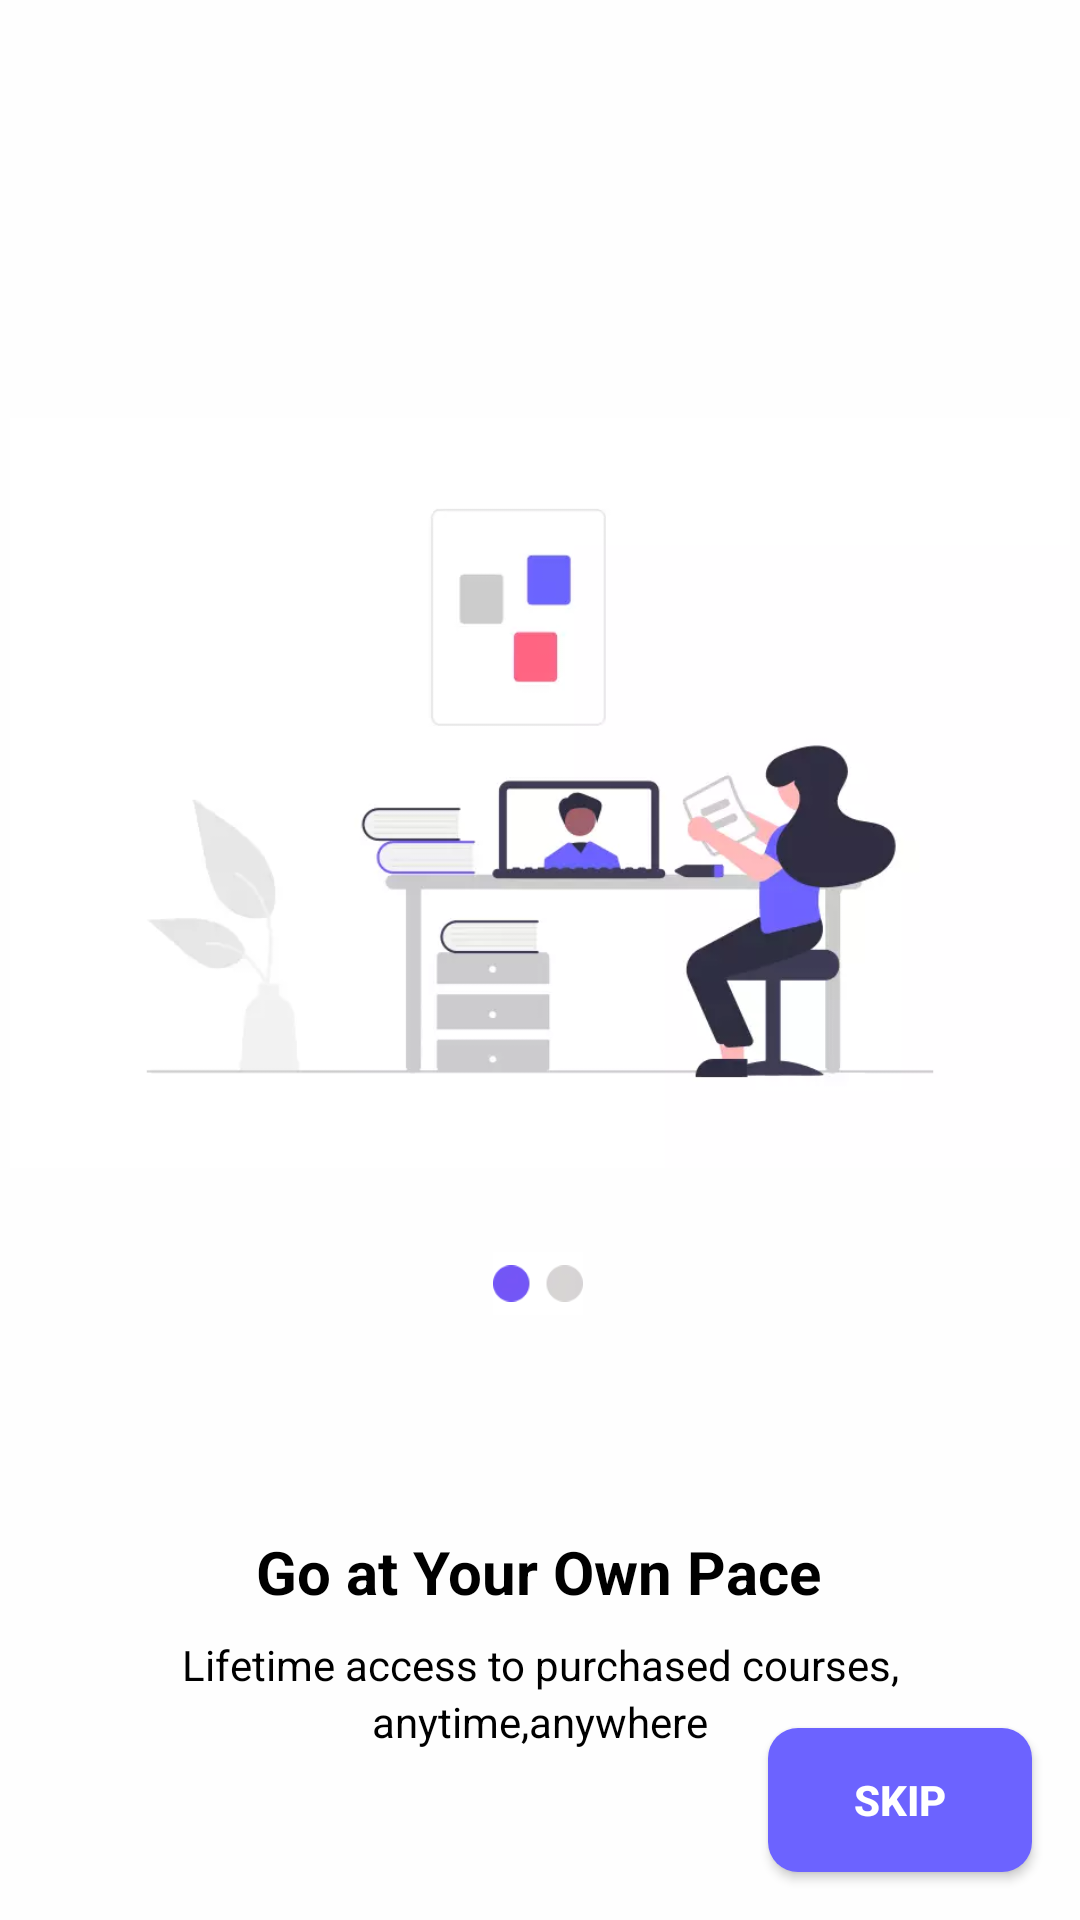

Produce the Android XML layout that renders to this screen, including the resource entries it uses.
<!-- AndroidManifest.xml: application theme Theme.SkillUpNow -->
<!-- res/layout/activity_skip_page.xml -->
<?xml version="1.0" encoding="utf-8"?>
<androidx.constraintlayout.widget.ConstraintLayout xmlns:android="http://schemas.android.com/apk/res/android"
    xmlns:app="http://schemas.android.com/apk/res-auto"
    xmlns:tools="http://schemas.android.com/tools"
    android:layout_width="match_parent"
    android:layout_height="match_parent"
    tools:context=".SkipPage"
    android:background="#FEFEFE">

    <androidx.appcompat.widget.AppCompatImageView
        android:id="@+id/image"
        android:layout_width="wrap_content"
        android:layout_height="250dp"
        android:src="@drawable/skipimage"
        app:layout_constraintBottom_toBottomOf="parent"
        app:layout_constraintEnd_toEndOf="parent"
        app:layout_constraintHorizontal_bias="0.0"
        app:layout_constraintStart_toStartOf="parent"
        app:layout_constraintTop_toTopOf="parent"
        app:layout_constraintVertical_bias="0.357"
        tools:ignore="MissingConstraints" />

    <androidx.appcompat.widget.AppCompatImageView
        android:id="@+id/dots"
        android:layout_width="30dp"
        android:layout_height="21dp"
        android:layout_marginTop="28dp"
        android:background="@color/white"
        android:src="@drawable/dots1"
        app:layout_constraintEnd_toEndOf="parent"
        app:layout_constraintHorizontal_bias="0.498"
        app:layout_constraintStart_toStartOf="parent"
        app:layout_constraintTop_toBottomOf="@+id/image"
        tools:ignore="MissingConstraints" />

    <androidx.appcompat.widget.AppCompatTextView
        android:id="@+id/text"
        android:layout_width="wrap_content"
        android:layout_height="wrap_content"
        android:layout_marginTop="72dp"
        android:text="Go at Your Own Pace"
        android:textColor="@color/black"
        android:textSize="20dp"
        android:textStyle="bold"
        app:layout_constraintEnd_toEndOf="parent"
        app:layout_constraintHorizontal_bias="0.497"
        app:layout_constraintStart_toStartOf="parent"
        app:layout_constraintTop_toBottomOf="@+id/dots"
        tools:ignore="MissingConstraints" />

    <androidx.appcompat.widget.AppCompatTextView
        android:id="@+id/text2"
        android:layout_width="wrap_content"
        android:layout_height="wrap_content"
        android:text="Lifetime access to purchased courses,"
        android:textColor="@color/black"
        android:layout_marginTop="8dp"
        app:layout_constraintEnd_toEndOf="parent"
        app:layout_constraintStart_toStartOf="parent"
        app:layout_constraintTop_toBottomOf="@+id/text"
        tools:ignore="MissingConstraints" />

    <androidx.appcompat.widget.AppCompatTextView
        android:id="@+id/text3"
        android:layout_width="wrap_content"
        android:layout_height="wrap_content"
        android:text="anytime,anywhere"
        android:textColor="@color/black"
        app:layout_constraintEnd_toEndOf="parent"
        app:layout_constraintStart_toStartOf="parent"
        app:layout_constraintTop_toBottomOf="@+id/text2"
        tools:ignore="MissingConstraints" />

    <androidx.appcompat.widget.AppCompatButton
        android:id="@+id/skip"
        android:layout_width="wrap_content"
        android:layout_height="wrap_content"
        android:background="@drawable/skipbutton"
        android:text="Skip"
        android:textColor="@color/white"
        android:textStyle="bold"
        app:layout_constraintBottom_toBottomOf="parent"
        app:layout_constraintEnd_toEndOf="parent"
        android:layout_marginBottom="16dp"
        android:layout_marginEnd="16dp"
        tools:ignore="MissingConstraints" />

</androidx.constraintlayout.widget.ConstraintLayout>
<!-- resources referenced by this layout -->
<resources>
  <!-- drawable dots1: webp bitmap (drawable, 468 bytes) -->
  <!-- drawable skipbutton (drawable) -->
  <?xml version="1.0" encoding="utf-8"?>
  <shape xmlns:android="http://schemas.android.com/apk/res/android"
      android:shape="rectangle">
  
      <corners android:radius="10dp"/>
  
      <solid android:color="#6c63ff"/>
  
  </shape>
  <!-- drawable skipimage: webp bitmap (drawable, 6492 bytes) -->
  <style name="Theme.SkillUpNow" parent="Base.Theme.SkillUpNow" />
  <style name="Base.Theme.SkillUpNow" parent="Theme.Material3.DayNight.NoActionBar">
          
          
      </style>
  <!-- not gathered from this repository: default colours our renderer supplied (Android Studio template values) -->
  <color name="black">#FF000000</color>
  <color name="white">#FFFFFFFF</color>
</resources>
